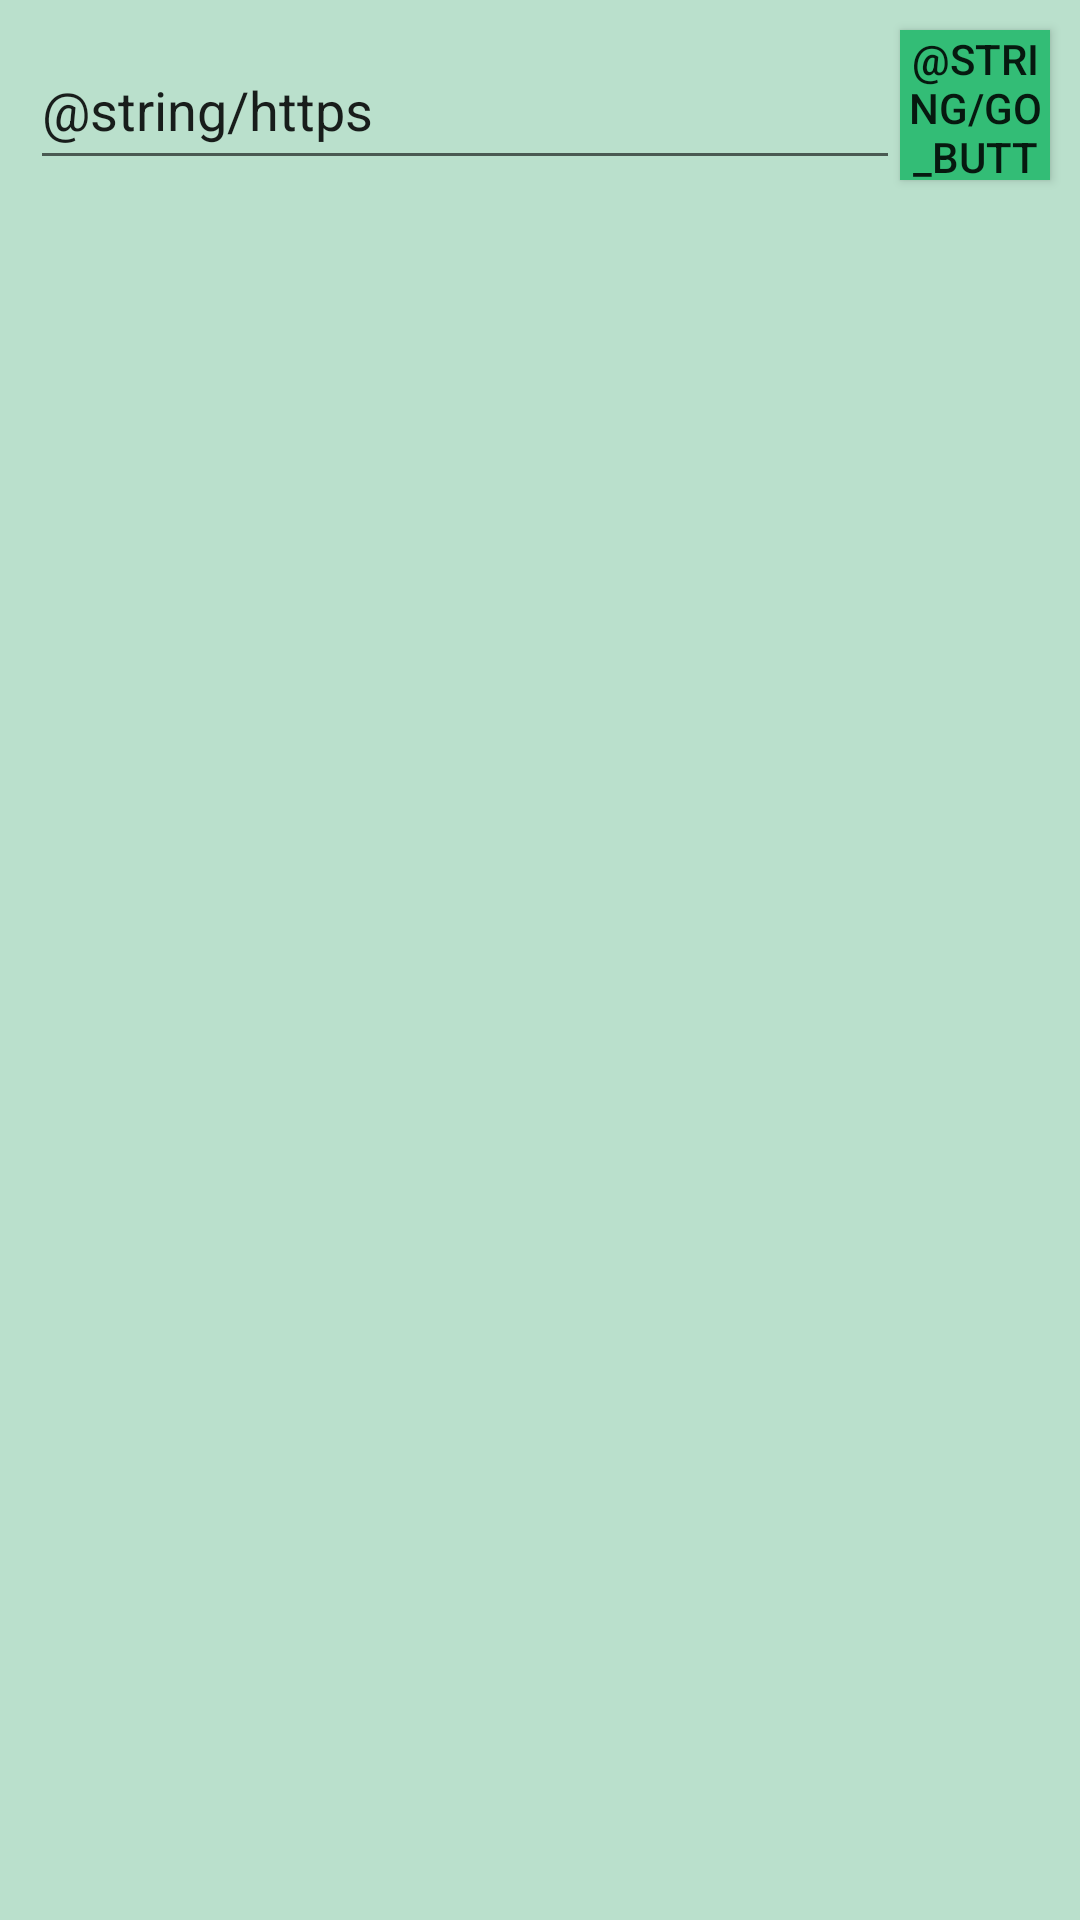

Write the Android layout XML for this screen, with the resource values it uses.
<!-- AndroidManifest.xml: application theme AppTheme -->
<!-- res/layout/activity_search.xml -->
<?xml version="1.0" encoding="utf-8"?>
<RelativeLayout xmlns:android="http://schemas.android.com/apk/res/android"
    xmlns:tools="http://schemas.android.com/tools"
    android:layout_width="match_parent"
    android:layout_height="match_parent"
    tools:context="com.mulkearn.kevin.sitecolorgrabber.SearchActivity"
    android:background="#BAE0CC">

    <EditText
        android:id="@+id/addressBar"
        android:layout_width="match_parent"
        android:layout_height="50dp"
        android:layout_alignParentLeft="true"
        android:layout_alignParentStart="true"
        android:layout_marginStart="10dp"
        android:layout_marginLeft="10dp"
        android:layout_marginTop="10dp"
        android:layout_toLeftOf="@+id/searchButton"
        android:layout_toStartOf="@+id/searchButton"
        android:ems="10"
        android:inputType="text|textWebEmailAddress"
        android:text="@string/https" />

    <Button
        android:id="@+id/searchButton"
        android:layout_width="50dp"
        android:layout_height="50dp"
        android:layout_alignParentRight="true"
        android:layout_alignParentEnd="true"
        android:layout_alignParentTop="true"
        android:layout_marginRight="10dp"
        android:layout_marginEnd="10dp"
        android:layout_marginTop="10dp"
        android:background="#33BD76"
        android:onClick="onSearch"
        android:text="@string/go_button" />

    <TextView
        android:id="@+id/addressName"
        android:layout_width="match_parent"
        android:layout_height="wrap_content"
        android:layout_below="@+id/addressBar"
        android:layout_marginEnd="10dp"
        android:layout_marginStart="10dp"
        android:layout_marginTop="10dp"
        android:gravity="center_horizontal"
        android:textColor="#000000" />

    <ListView
        android:id="@+id/listView"
        android:layout_width="match_parent"
        android:layout_height="wrap_content"
        android:layout_below="@id/addressName"
        android:layout_centerHorizontal="true"
        android:layout_marginEnd="10dp"
        android:layout_marginStart="10dp"
        android:layout_marginTop="10dp" />

    <ProgressBar
        android:id="@+id/loadingBar"
        style="?android:attr/progressBarStyleHorizontal"
        android:layout_width="250dp"
        android:layout_height="100dp"
        android:layout_centerHorizontal="true"
        android:layout_centerVertical="true"
        android:indeterminate="true"
        android:visibility="gone"/>

</RelativeLayout>
<!-- resources referenced by this layout -->
<resources>
  <style name="AppTheme" parent="Theme.AppCompat.Light.DarkActionBar">
          
          <item name="colorPrimary">@color/primary_material_dark</item>
          <item name="colorPrimaryDark">@color/primary_dark_material_dark</item>
          <item name="colorAccent">@color/primary_dark_material_dark</item>
         
      </style>
</resources>
